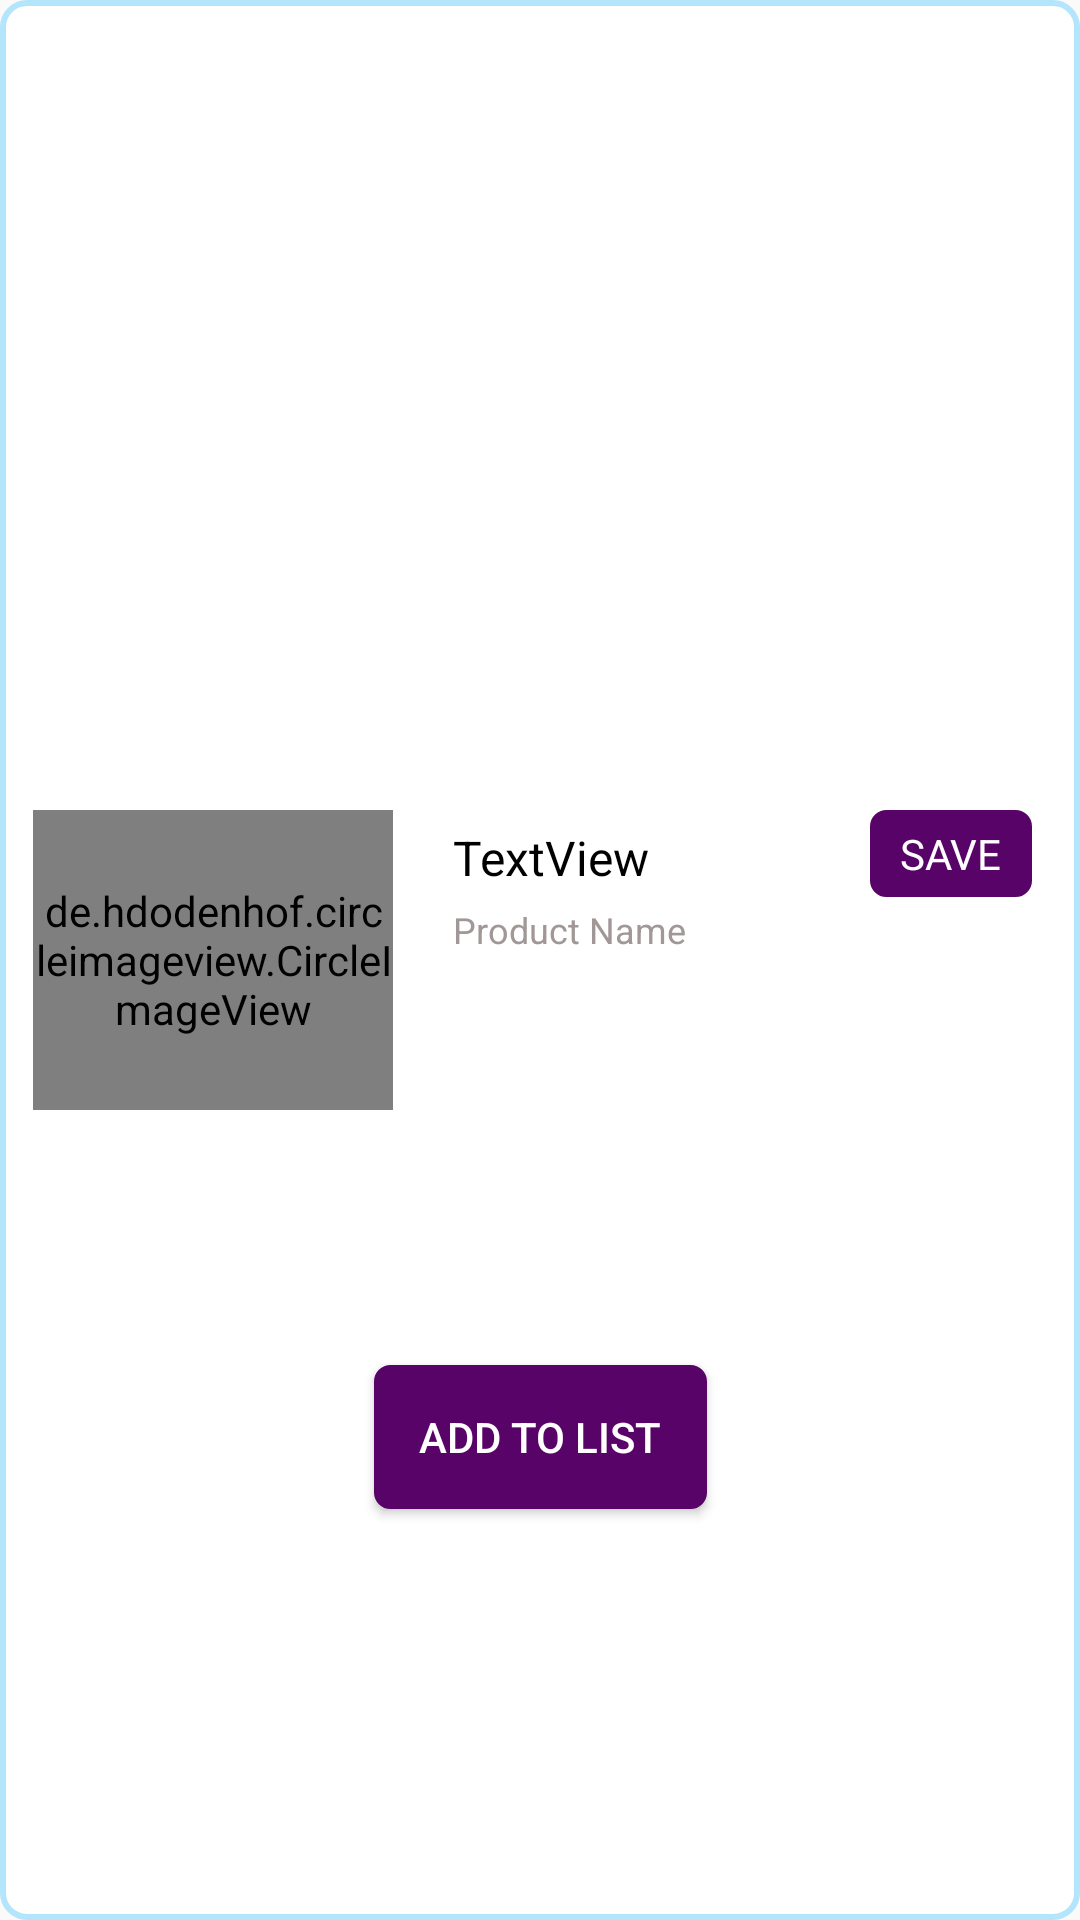

This screen was rendered from an Android layout file. Write that file and the resources it references.
<!-- AndroidManifest.xml: application theme Theme.Task1 -->
<!-- res/layout/coupouns_list_item.xml -->
<?xml version="1.0" encoding="utf-8"?>
<androidx.constraintlayout.widget.ConstraintLayout xmlns:android="http://schemas.android.com/apk/res/android"
    xmlns:app="http://schemas.android.com/apk/res-auto"
    xmlns:tools="http://schemas.android.com/tools"
    android:id="@+id/parentCLID"
    android:layout_width="match_parent"
    android:layout_height="wrap_content"
    android:layout_margin="5dp"
    android:background="@drawable/button_bg"
    android:padding="6dp">


    <de.hdodenhof.circleimageview.CircleImageView
        android:id="@+id/peoplesIVID"
        android:layout_width="120dp"
        android:layout_height="100dp"
        android:layout_marginStart="5dp"
        app:layout_constraintBottom_toBottomOf="parent"
        app:layout_constraintStart_toStartOf="parent"
        app:layout_constraintTop_toTopOf="parent" />

    <TextView
        android:id="@+id/nameTVID"
        android:layout_width="0dp"
        android:layout_height="wrap_content"
        android:layout_marginStart="20dp"
        android:layout_marginTop="5dp"
        android:layout_marginEnd="5dp"
        android:ellipsize="end"
        android:maxLines="1"
        android:text="TextView"
        android:textColor="@color/black"
        android:textSize="16sp"
        app:layout_constraintEnd_toStartOf="@+id/saveTVID"
        app:layout_constraintStart_toEndOf="@+id/peoplesIVID"
        app:layout_constraintTop_toTopOf="@+id/peoplesIVID" />

    <TextView
        android:id="@+id/pNameTVID"
        android:layout_width="0dp"
        android:layout_height="wrap_content"
        android:layout_marginStart="20dp"
        android:layout_marginTop="5dp"
        android:layout_marginEnd="5dp"
        android:ellipsize="end"
        android:maxLines="1"
        android:text="Product Name"
        android:textColor="#A19797"
        android:textSize="12sp"
        app:layout_constraintEnd_toStartOf="@+id/imageView7"
        app:layout_constraintStart_toEndOf="@+id/peoplesIVID"
        app:layout_constraintTop_toBottomOf="@+id/nameTVID" />

    <Button
        android:id="@+id/addListBtnID"
        android:layout_width="wrap_content"
        android:layout_height="wrap_content"
        android:layout_marginTop="6dp"
        android:background="@drawable/btn_bg"
        android:backgroundTint="#580367"
        android:paddingLeft="15dp"
        android:paddingRight="15dp"
        android:text="ADD To List"
        android:textColor="@color/white"
        app:layout_constraintBottom_toBottomOf="parent"
        app:layout_constraintEnd_toEndOf="parent"
        app:layout_constraintStart_toStartOf="parent"
        app:layout_constraintTop_toBottomOf="@+id/pNameTVID" />

    <TextView
        android:id="@+id/saveTVID"
        android:layout_width="0dp"
        android:layout_height="wrap_content"
        android:layout_marginEnd="10dp"
        android:background="@drawable/btn_bg"
        android:backgroundTint="#580367"
        android:paddingLeft="10dp"
        android:paddingTop="5dp"
        android:paddingRight="10dp"
        android:paddingBottom="5dp"
        android:text="Save"
        android:textAllCaps="true"
        android:textColor="@color/white"
        app:layout_constraintEnd_toEndOf="parent"
        app:layout_constraintTop_toTopOf="@+id/peoplesIVID" />

    <ImageView
        android:id="@+id/imageView7"
        android:layout_width="20dp"
        android:layout_height="20dp"
        android:layout_marginEnd="10dp"
        app:tint="#888787"
        app:layout_constraintBottom_toBottomOf="parent"
        app:layout_constraintEnd_toEndOf="parent"
        app:layout_constraintTop_toTopOf="parent"
        app:srcCompat="@drawable/ic_baseline_arrow_forward_ios_24" />

</androidx.constraintlayout.widget.ConstraintLayout>
<!-- resources referenced by this layout -->
<resources>
  <color name="black">#000000</color>
  <color name="white">#FFFFFF</color>
  <!-- drawable btn_bg (drawable) -->
  <?xml version="1.0" encoding="utf-8"?>
  <selector xmlns:android="http://schemas.android.com/apk/res/android">
  <item>
      <shape android:shape="rectangle">
          <solid android:color="#E91E63"/>
          <stroke android:color="@color/white" android:width="1dp"/>
          <corners android:radius="5dp"/>
      </shape>
  </item>
  </selector>
  <!-- drawable button_bg (drawable) -->
  <?xml version="1.0" encoding="utf-8"?>
  <selector xmlns:android="http://schemas.android.com/apk/res/android">
  <item>
      <shape android:shape="rectangle">
          <solid android:color="@color/white"/>
              <corners android:radius="8dp"/>
          <stroke android:color="@color/primary_light" android:width="2dp"/>
      </shape>
  </item>
  </selector>
  <style name="Theme.Task1" parent="Theme.AppCompat.Light.NoActionBar">
          
          <item name="colorPrimary">@color/primary</item>
          <item name="colorPrimaryVariant">@color/primary_light</item>
          <item name="colorOnPrimary">@color/accent</item>
          
          <item name="colorSecondary">@color/primary_text</item>
          <item name="colorSecondaryVariant">@color/accent</item>
          <item name="colorOnSecondary">@color/white</item>
          
          <item name="android:statusBarColor" tools:targetApi="l">?attr/colorPrimary</item>
          <item name="editTextStyle">@style/myEdittext</item>
          
      </style>
  <color name="primary_light">#B3E5FC</color>
  <color name="primary">#03A9F4</color>
  <color name="accent">#03A9F4</color>
  <color name="primary_text">#212121</color>
  <style name="myEdittext" parent="Widget.AppCompat.EditText">
          <item name="android:background">@color/accent</item>
          <item name="android:textSize">@dimen/_12ssp</item>
          <item name="android:textColor">@color/primary_text</item>
          <item name="android:textAlignment">center</item>
          <item name="android:padding">@dimen/_12sdp</item>
          <item name="cornerRadius">@dimen/_5sdp</item>
          <item name="hintTextColor">@color/secondary_text</item>
      </style>
  <color name="secondary_text">#757575</color>
</resources>
